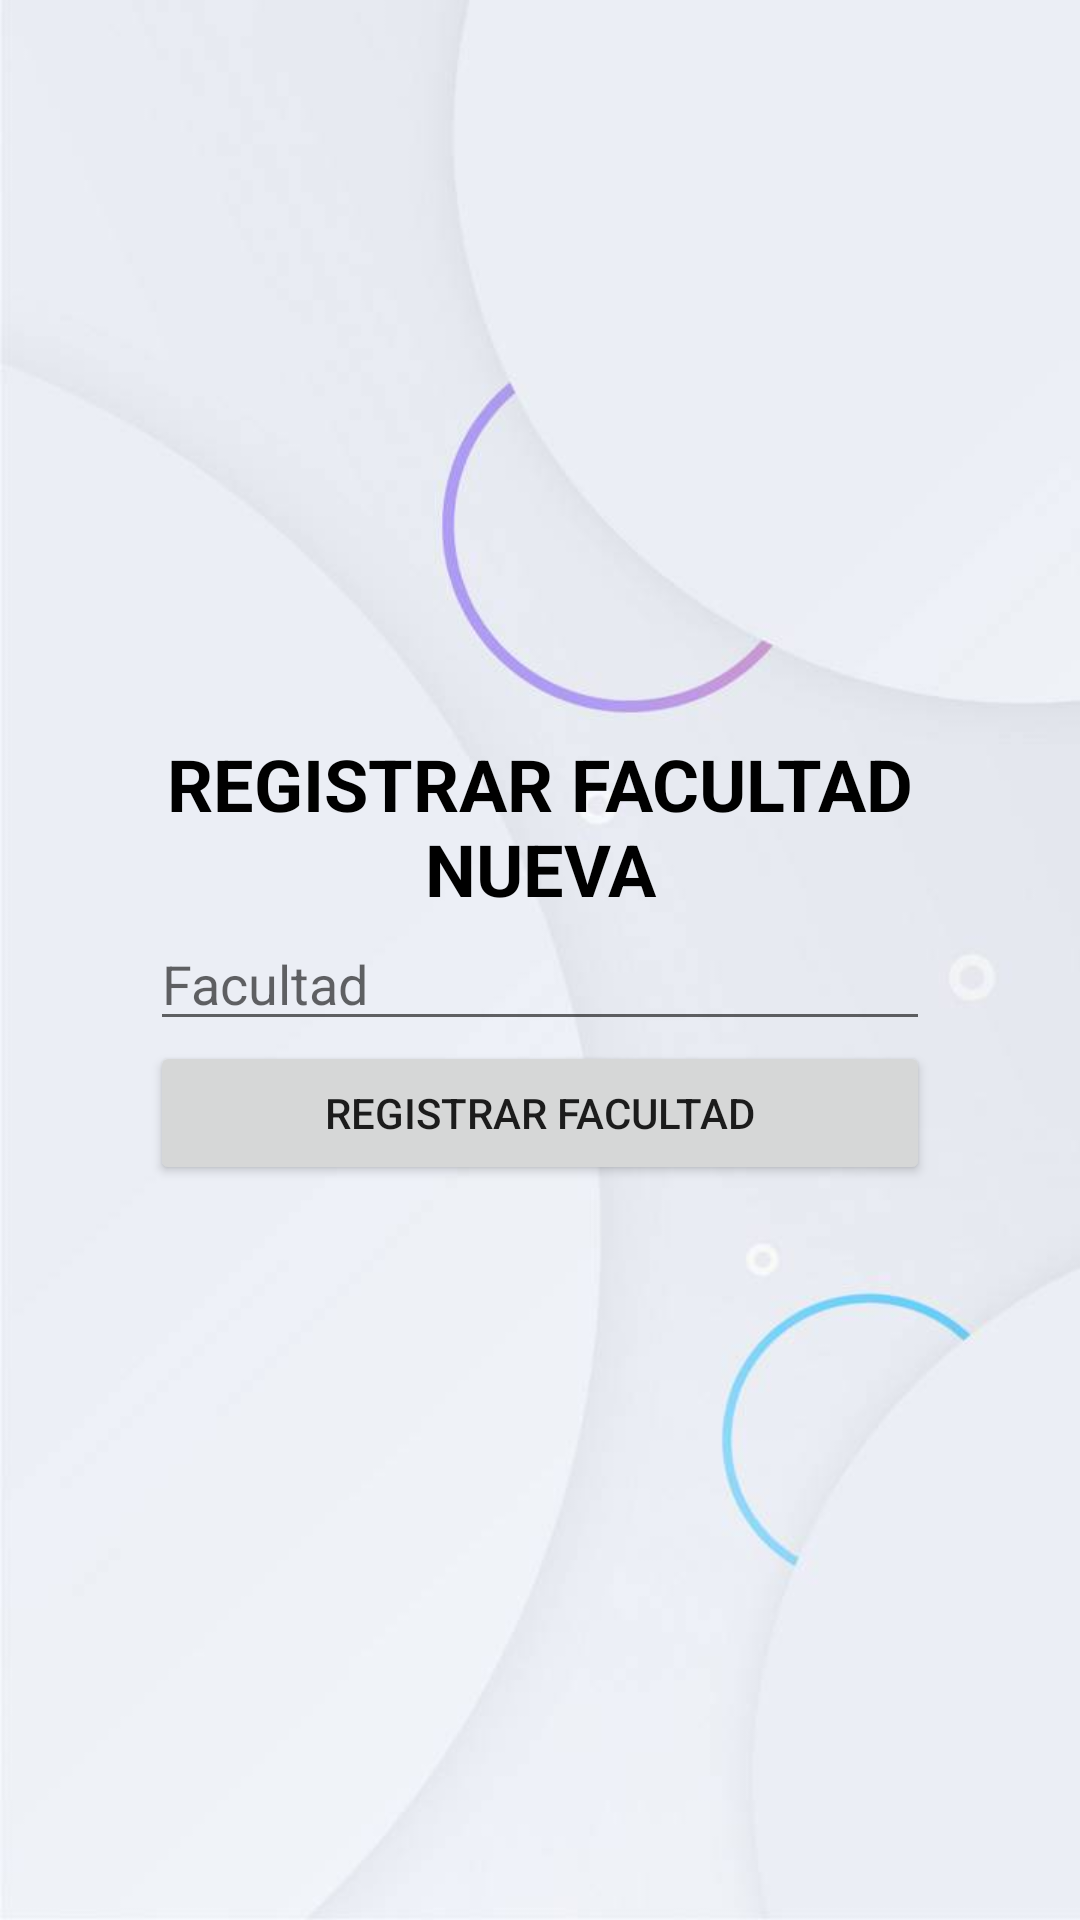

This screen was rendered from an Android layout file. Write that file and the resources it references.
<!-- AndroidManifest.xml: application theme AppTheme -->
<!-- res/layout/activity_register_facultad.xml -->
<?xml version="1.0" encoding="utf-8"?>
<LinearLayout xmlns:android="http://schemas.android.com/apk/res/android"
    xmlns:app="http://schemas.android.com/apk/res-auto"
    xmlns:tools="http://schemas.android.com/tools"
    android:layout_width="match_parent"
    android:layout_height="match_parent"
    android:background="@drawable/operate"
    tools:context=".RegisterFacultad"
    android:orientation="vertical"
    android:gravity="center"
    android:paddingLeft="50dp"
    android:paddingRight="50dp">

    <TextView
        android:id="@+id/textFacu"
        android:layout_width="wrap_content"
        android:layout_height="wrap_content"
        android:text="REGISTRAR FACULTAD NUEVA"
        android:textColor="#000000"
        android:textAlignment="center"
        android:textSize="24sp"
        android:textStyle="bold"
        tools:layout_editor_absoluteX="179dp"
        tools:layout_editor_absoluteY="18dp" />

    <EditText
        android:id="@+id/editFacultad"
        android:layout_width="match_parent"
        android:layout_height="wrap_content"
        android:ems="10"
        android:hint="Facultad"
        android:inputType="textPersonName" />

    <Button
        android:id="@+id/btnRegistroFacu"
        android:layout_width="match_parent"
        android:layout_height="wrap_content"
        android:text="Registrar Facultad" />
</LinearLayout>
<!-- resources referenced by this layout -->
<resources>
  <!-- drawable operate: jpg bitmap (drawable, 20580 bytes) -->
  <style name="AppTheme" parent="Theme.AppCompat.Light.NoActionBar">
          
          <item name="colorPrimary">@color/colorPrimary</item>
          <item name="colorPrimaryDark">@color/colorPrimaryDark</item>
          <item name="colorAccent">@color/colorAccent</item>
      </style>
  <color name="colorPrimary">#5E5E66</color>
  <color name="colorPrimaryDark">#3F3F42</color>
  <color name="colorAccent">#FFFFFF</color>
</resources>
